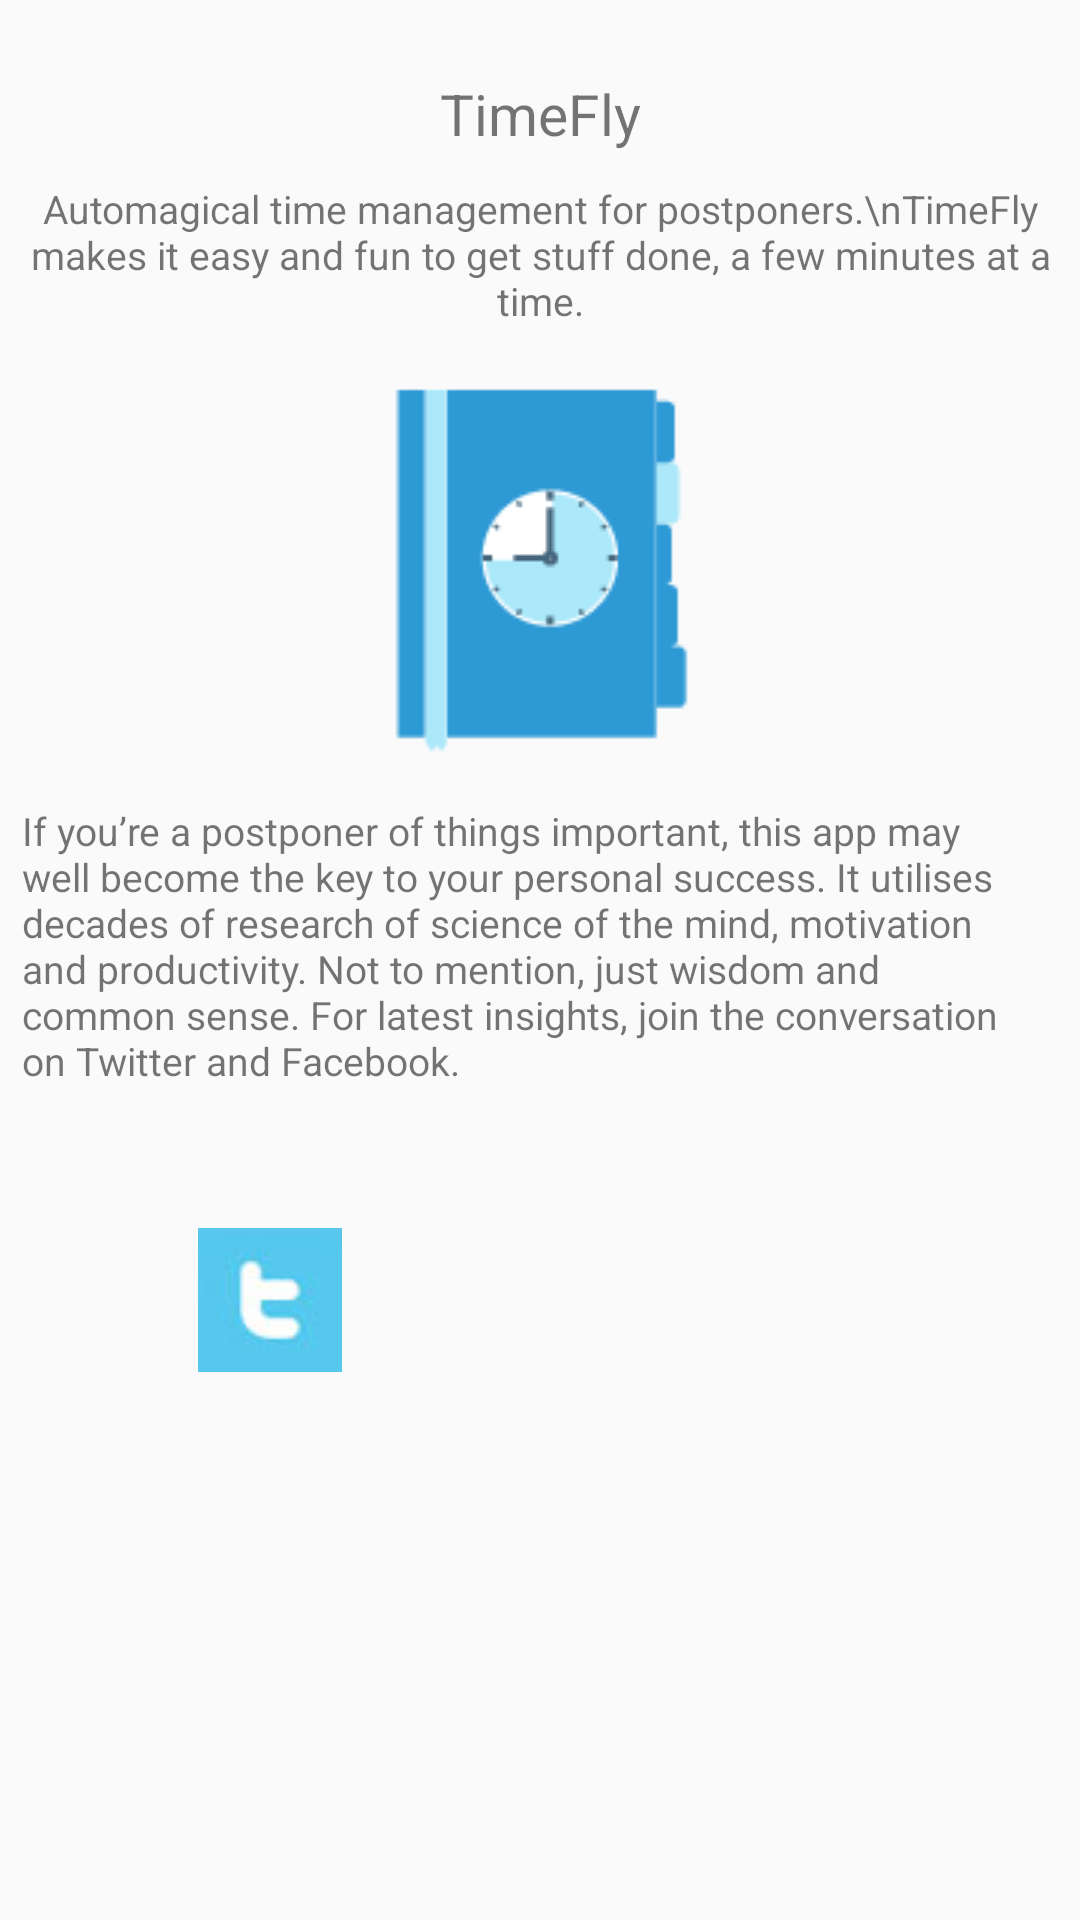

This screen was rendered from an Android layout file. Write that file and the resources it references.
<!-- AndroidManifest.xml: application theme AppTheme -->
<!-- res/layout/about_1.xml -->
<?xml version="1.0" encoding="utf-8"?>
<LinearLayout xmlns:android="http://schemas.android.com/apk/res/android"
		android:orientation="vertical"
		android:layout_width="match_parent"
		android:layout_height="match_parent"
		android:layout_marginLeft="30dp"
		android:gravity="center_horizontal"
		android:layout_gravity="center"
		android:layout_marginBottom="10dp"
		>
	<TextView
			android:layout_width="match_parent"
			android:layout_height="wrap_content"
			android:gravity="center_horizontal"
			android:text="TimeFly"
			android:textSize="19dp"
			android:layout_marginTop="25dp"

			android:layout_marginBottom="10dp"/>
	<TextView
			android:layout_width="match_parent"
			android:layout_height="wrap_content"
			android:gravity="center_horizontal"
			android:text="Automagical time management for postponers.\nTimeFly makes it easy and fun to get stuff done, a few minutes at a time."
			android:textSize="13dp"
			android:layout_marginLeft="10dp"
			android:layout_marginRight="10dp"
			android:layout_marginBottom="17dp"/>
	<ImageView
			android:layout_width="102dp"
			android:layout_height="125dp"
			android:layout_gravity="center_horizontal"
			android:src="@drawable/timeflylogo"
			android:layout_marginBottom="17dp"/>
	<TextView
			android:layout_width="match_parent"
			android:layout_height="wrap_content"
			android:id="@+id/fbtw"
			android:gravity="left"
			android:layout_marginLeft="10dp"
			android:autoLink="web"
			android:layout_marginRight="15dp"
			android:text="If you’re a postponer of things important, this app may well become the key to your personal success. It utilises decades of research of science of the mind, motivation and productivity. Not to mention, just wisdom and common sense. For latest insights, join the conversation on Twitter and Facebook."
			android:textSize="13dp"
			android:layout_marginBottom="17dp"/>

	<LinearLayout
			android:layout_width="match_parent"
			android:layout_height="wrap_content"
			android:layout_marginTop="30dp"
			android:layout_marginBottom="30dp"
			android:orientation="horizontal">
		
				
				
				

		<ImageView
				android:layout_width="48dp"
				android:layout_height="48dp"
				android:id="@+id/twitter_icon"
				android:src="@drawable/twitter"
				android:layout_weight="1"
				/>
		<ImageView
				android:layout_width="48dp"
				android:layout_height="48dp"

				android:id="@+id/facebook"
				android:src="@drawable/facebook_icon"
				android:layout_weight="1"
				/>
		
				
				
				
			</LinearLayout>
	
			
			
			
			
			
			
			
			
			
			
			
	
			
			
			
			
			
			
			
			
			android:layout_marginBottom="17dp"/>
</LinearLayout>
<!-- resources referenced by this layout -->
<resources>
  <!-- drawable timeflylogo: png bitmap (drawable-xhdpi, 2151 bytes) -->
  <!-- drawable twitter: jpg bitmap (drawable-xhdpi, 1860 bytes) -->
  <style name="AppTheme" parent="AppBaseTheme">
  		<item name="android:background">@drawable/gradient</item>
  		
  	</style>
  <style name="AppBaseTheme" parent="android:Theme.Light">
  		<item name="android:background">@drawable/gradient</item>
  		
  	</style>
  <!-- drawable gradient (drawable-mdpi) -->
  <?xml version="1.0" encoding="utf-8"?>
  <shape xmlns:android="http://schemas.android.com/apk/res/android" android:shape="rectangle" >
      <gradient 
          android:startColor="#6586F0"
          android:centerColor="#D6D6D6"
          android:endColor="#4B6CD6"
          android:angle="90"/>
      <corners 
          android:radius="0dp"/>
  
  
  </shape>
</resources>
